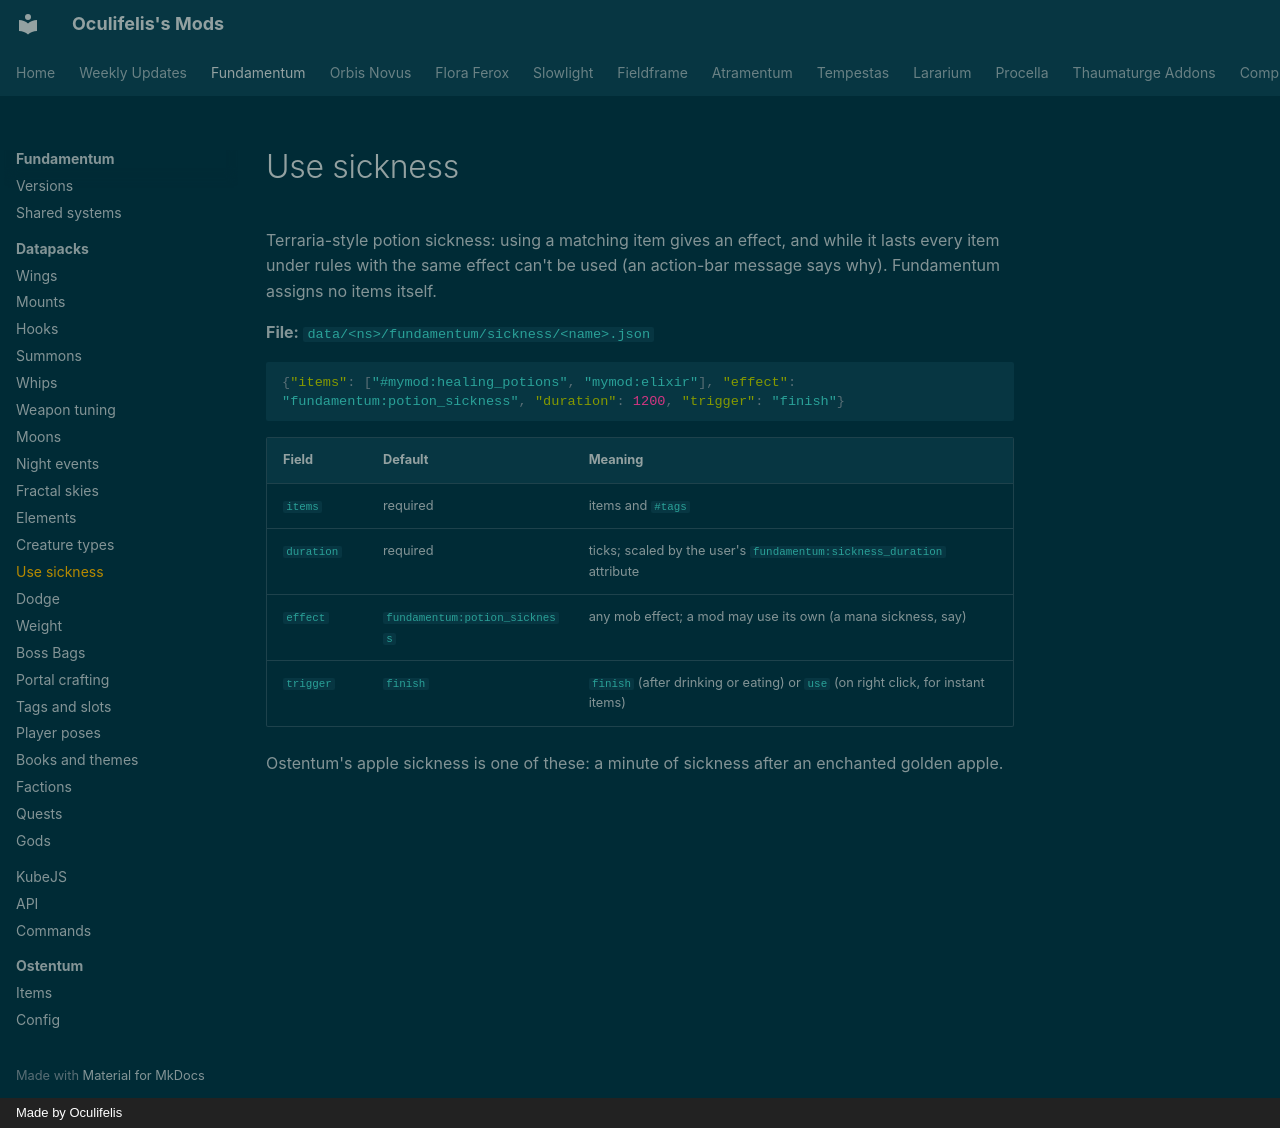

repository: Oculifelis/mod-wiki · page: fundamentum/datapack/sickness/index.html · generator: mkdocs · copyright: Made by Oculifelis

# Use sickness

Terraria-style potion sickness: using a matching item gives an effect, and while it lasts every item under rules with
the same effect can't be used (an action-bar message says why). Fundamentum assigns no items itself.

**File:** `data/<ns>/fundamentum/sickness/<name>.json`

```json
{"items": ["#mymod:healing_potions", "mymod:elixir"], "effect": "fundamentum:potion_sickness", "duration": 1200, "trigger": "finish"}
```

| Field | Default | Meaning |
|---|---|---|
| `items` | required | items and `#tags` |
| `duration` | required | ticks; scaled by the user's `fundamentum:sickness_duration` attribute |
| `effect` | `fundamentum:potion_sickness` | any mob effect; a mod may use its own (a mana sickness, say) |
| `trigger` | `finish` | `finish` (after drinking or eating) or `use` (on right click, for instant items) |

Ostentum's apple sickness is one of these: a minute of sickness after an enchanted golden apple.
